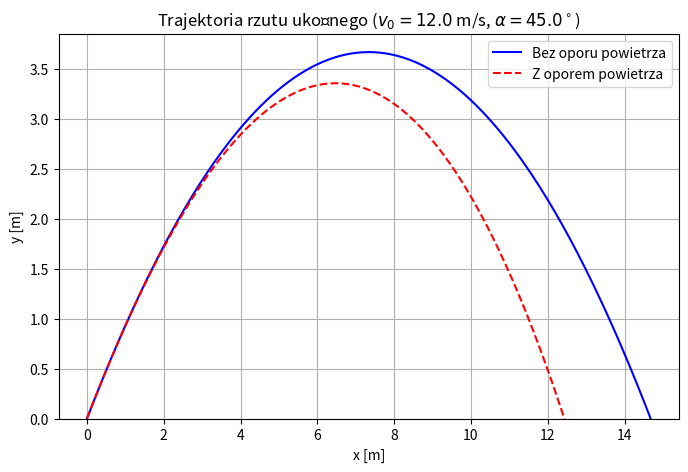

Generate this figure with matplotlib: (Note: this script raises an exception after producing the figure.)
import numpy as np
import matplotlib.pyplot as plt

v0 = 12.0          
alpha_deg = 45.0   
g = 9.81
m = 1.0
b = 0.15

alpha = np.radians(alpha_deg)
v0x = v0 * np.cos(alpha)
v0y = v0 * np.sin(alpha)

t_flight = (2 * v0y) / g
t_no_drag = np.linspace(0, t_flight, 300)
x_no_drag = v0x * t_no_drag
y_no_drag = v0y * t_no_drag - 0.5 * g * t_no_drag**2

dt = 0.005
x_drag, y_drag, t_drag = [0.0], [0.0], [0.0]
vx, vy = v0x, v0y
t_curr = 0.0

while y_drag[-1] >= 0 and t_curr < 10:
    ax = -(b/m) * vx
    ay = -g - (b/m) * vy
    vx += ax * dt
    vy += ay * dt
    x_drag.append(x_drag[-1] + vx * dt)
    y_drag.append(y_drag[-1] + vy * dt)
    t_curr += dt
    t_drag.append(t_curr)

plt.figure(figsize=(8, 5))
plt.plot(x_no_drag, y_no_drag, 'b-', label='Bez oporu powietrza')
plt.plot(x_drag, y_drag, 'r--', label='Z oporem powietrza')
plt.title(f'Trajektoria rzutu ukośnego ($v_0 = {v0}$ m/s, $\\alpha = {alpha_deg}^\\circ$)')
plt.xlabel('x [m]')
plt.ylabel('y [m]')
plt.ylim(bottom=0)
plt.grid(True)
plt.legend()
plt.savefig('pages/solutions/04_sol_vscode/trajektoria.png', dpi=150, bbox_inches='tight')
plt.close()

plt.figure(figsize=(8, 5))
plt.plot(t_no_drag, y_no_drag, 'b-', label='Bez oporu powietrza')
plt.plot(t_drag, y_drag, 'r--', label='Z oporem powietrza')
plt.title('Wysokość w zależności od czasu $y(t)$')
plt.xlabel('t [s]')
plt.ylabel('y [m]')
plt.ylim(bottom=0)
plt.grid(True)
plt.legend()
plt.savefig('pages/solutions/04_sol_vscode/wysokosc_czas.png', dpi=150, bbox_inches='tight')
plt.close()

plt.figure(figsize=(8, 5))
plt.plot(t_no_drag, x_no_drag, 'b-', label='Bez oporu powietrza')
plt.plot(t_drag, x_drag, 'r--', label='Z oporem powietrza')
plt.title('Zasięg w zależności od czasu $x(t)$')
plt.xlabel('t [s]')
plt.ylabel('x [m]')
plt.grid(True)
plt.legend()
plt.savefig('pages/solutions/04_sol_vscode/zasieg_czas.png', dpi=150, bbox_inches='tight')
plt.close()

print("Wygenerowano pliki graficzne!")
